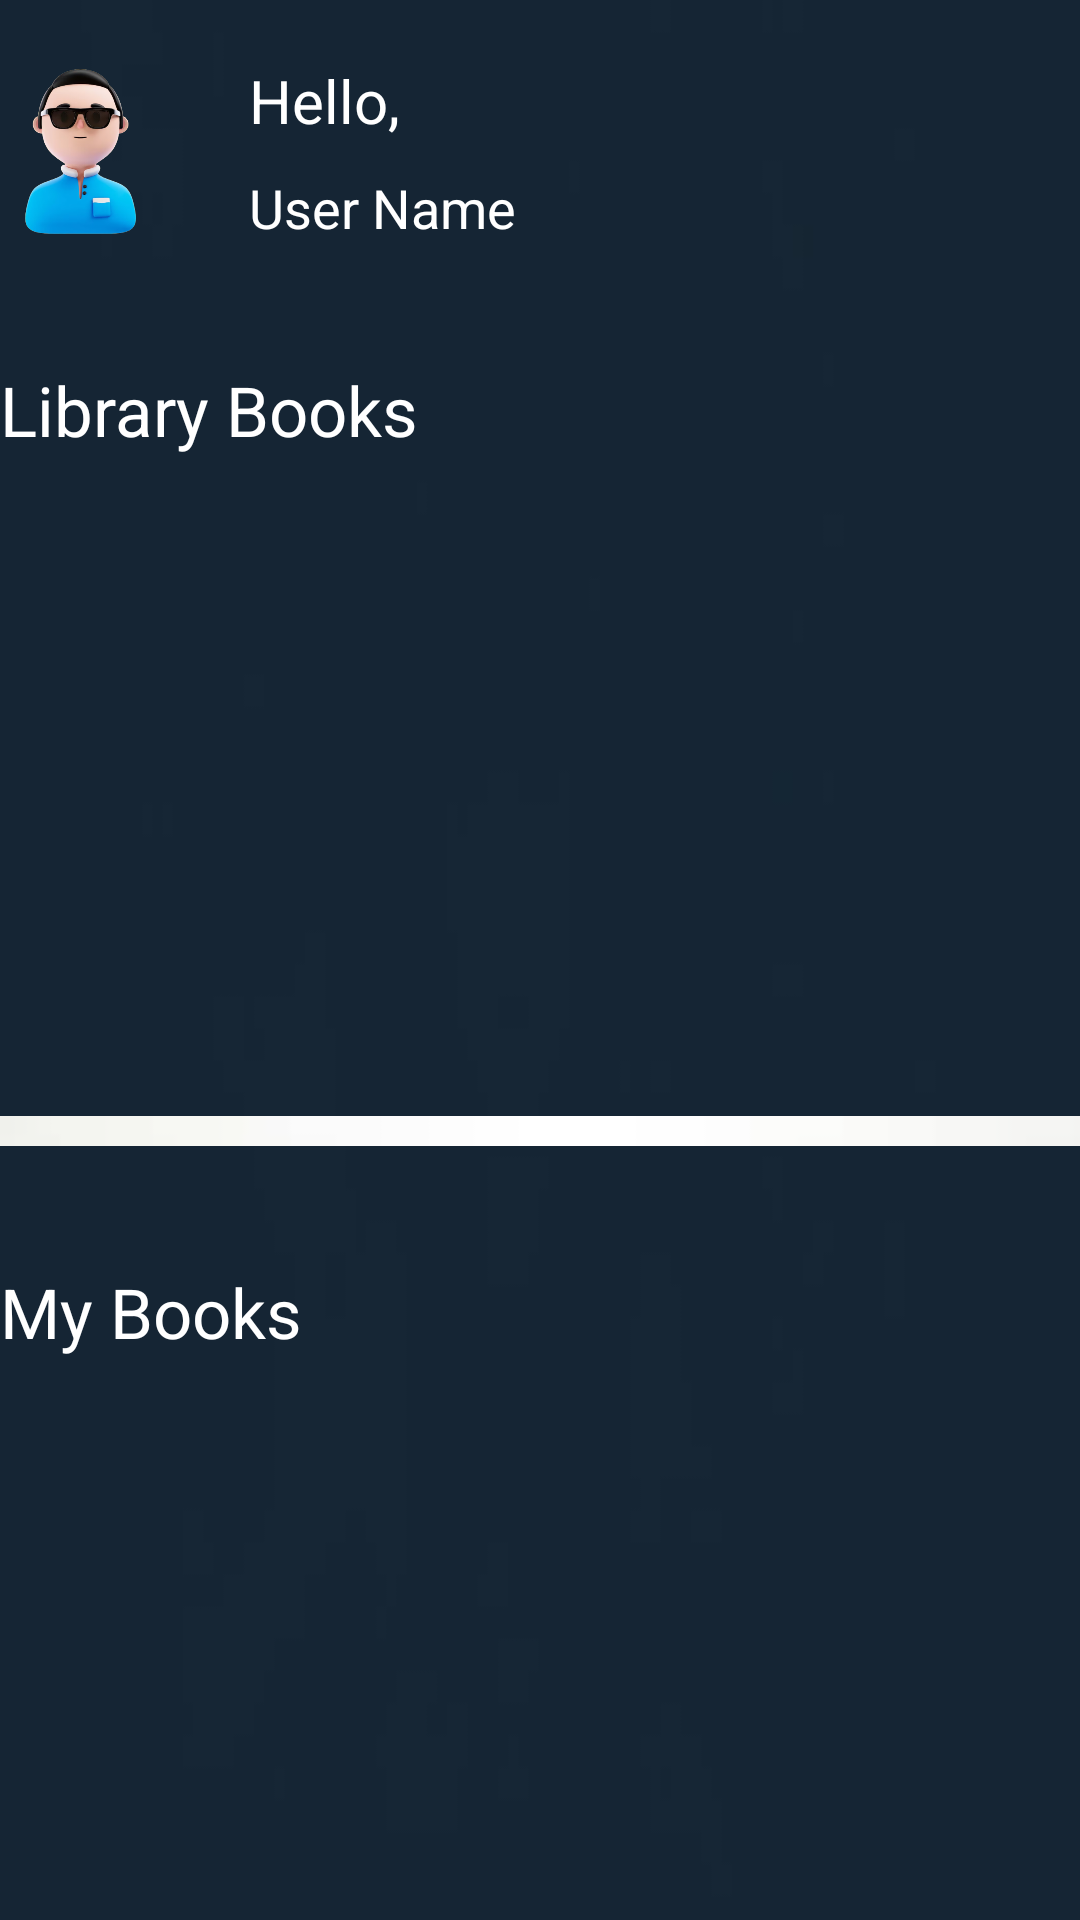

The Android layout XML behind this screen, and the referenced resources:
<!-- AndroidManifest.xml: application theme Theme.Admin_Main_Page -->
<!-- res/layout/activity_user_home.xml -->
<?xml version="1.0" encoding="utf-8"?>
<LinearLayout xmlns:android="http://schemas.android.com/apk/res/android"
    xmlns:app="http://schemas.android.com/apk/res-auto"
    xmlns:tools="http://schemas.android.com/tools"
    android:layout_width="match_parent"
    android:layout_height="match_parent"
    tools:context=".UserHome"
    android:orientation="vertical"
    android:background="@drawable/background_image">

    <Space
        android:layout_width="match_parent"
        android:layout_height="20dp"/>

<LinearLayout
    android:layout_width="match_parent"
    android:layout_height="wrap_content"
    android:orientation="horizontal">

    <ImageView
        android:id="@+id/imageView2"
        android:layout_width="53dp"
        android:layout_height="match_parent"
        android:scaleType="centerCrop"
        app:srcCompat="@drawable/user" />

    <Space
        android:layout_width="30dp"
        android:layout_height="30dp"/>
    <LinearLayout
        android:layout_width="wrap_content"
        android:layout_height="wrap_content"
        android:orientation="vertical">

        <TextView
            android:id="@+id/HelloText"
            android:layout_width="wrap_content"
            android:layout_height="wrap_content"
            android:layout_weight="1"
            android:text="Hello, "
            android:textColor="@color/white"
            android:textSize="20sp"/>

        <Space
            android:layout_width="match_parent"
            android:layout_height="10dp"/>

        <TextView
            android:id="@+id/UserNameText"
            android:layout_width="wrap_content"
            android:layout_height="wrap_content"
            android:layout_weight="1"
            android:text="User Name"
            android:textColor="@color/white"
            android:textSize="18sp"/>
    </LinearLayout>

</LinearLayout>

    <Space
        android:layout_width="match_parent"
        android:layout_height="40dp"/>

    <TextView
        android:id="@+id/LibraryBooks"
        android:layout_width="wrap_content"
        android:layout_height="wrap_content"
        android:text="Library Books"
        android:textSize="23sp"
        android:textColor="@color/white"/>
    <Space
        android:layout_width="match_parent"
        android:layout_height="20dp"/>

    <androidx.recyclerview.widget.RecyclerView
        android:id="@+id/AvailableBooksRecyclerView"
        android:layout_width="match_parent"
        android:layout_height="200dp"
        android:orientation="horizontal"
        app:layoutManager="androidx.recyclerview.widget.LinearLayoutManager"
        tools:itemCount="4"
        tools:listitem="@layout/activity_book_item">

    </androidx.recyclerview.widget.RecyclerView>
    <ImageButton
        android:layout_width="match_parent"
        android:layout_height="10dp"
        android:background="@color/transparent"
        app:srcCompat="@drawable/shelve" />

    <Space
        android:layout_width="match_parent"
        android:layout_height="40dp"/>

    <TextView
        android:layout_width="wrap_content"
        android:layout_height="wrap_content"
        android:text="My Books"
        android:textSize="23sp"
        android:textColor="@color/white"/>
    <Space
        android:layout_width="match_parent"
        android:layout_height="20dp"/>

    <androidx.recyclerview.widget.RecyclerView
        android:id="@+id/UserBooksRecyclerView"
        android:layout_width="match_parent"
        android:layout_height="200dp"
        android:orientation="horizontal"
        app:layoutManager="androidx.recyclerview.widget.LinearLayoutManager"
        tools:itemCount="4"
        tools:listitem="@layout/activity_book_item"/>

    <ImageButton
        android:layout_width="match_parent"
        android:layout_height="10dp"
        android:background="@color/transparent"
        app:srcCompat="@drawable/shelve" />

    <Space
        android:layout_width="match_parent"
        android:layout_height="50dp"/>

    <LinearLayout
        android:layout_width="match_parent"
        android:layout_height="wrap_content"
        android:orientation="horizontal"
        android:gravity="start">

        <ImageButton
            android:id="@+id/AddLogOutButton"
            android:layout_width="wrap_content"
            android:layout_height="wrap_content"
            android:background="#00FFFFFF"
            android:src="@drawable/logout"/>


    </LinearLayout>


</LinearLayout>
<!-- res/layout/activity_book_item.xml (included above) -->
<?xml version="1.0" encoding="utf-8"?>
<LinearLayout xmlns:android="http://schemas.android.com/apk/res/android"
    xmlns:app="http://schemas.android.com/apk/res-auto"
    xmlns:tools="http://schemas.android.com/tools"
    android:layout_width="wrap_content"
    android:layout_height="wrap_content"
    tools:context=".BookItem"
    android:gravity="center"
    android:orientation="vertical"
    >

        <ImageButton
            android:id="@+id/imageView"
            android:layout_width="150dp"
            android:layout_height="200dp"
            app:srcCompat="@drawable/book_cover"
            android:background="@drawable/rounded_button_background"
            android:scaleType="centerInside"
            android:outlineProvider="background" />
<Space
    android:layout_width="20dp"
    android:layout_height="10dp"/>


</LinearLayout>
<!-- resources referenced by this layout -->
<resources>
  <!-- drawable background_image: jpg bitmap (drawable, 2063 bytes) -->
  <!-- drawable book_cover: jpg bitmap (drawable, 6088 bytes) -->
  <!-- drawable logout: png bitmap (drawable, 1200 bytes) -->
  <!-- drawable rounded_button_background (drawable) -->
  <?xml version="1.0" encoding="utf-8"?>
  <selector xmlns:android="http://schemas.android.com/apk/res/android">
      <solid android:color="@android:color/transparent" />
      <corners android:radius="15dp"/>
      <padding android:right="15dp"
          android:top="15dp"
          android:bottom="15dp"
          android:left="15dp"/>
  </selector>
  <!-- drawable shelve: png bitmap (drawable, 10195 bytes) -->
  <!-- drawable user: png bitmap (drawable, 127938 bytes) -->
  <style name="Theme.Admin_Main_Page" parent="Base.Theme.Admin_Main_Page" />
  <style name="Base.Theme.Admin_Main_Page" parent="Theme.Material3.DayNight.NoActionBar">
          
          
      </style>
  <!-- not gathered from this repository: default colours our renderer supplied (Android Studio template values) -->
  <color name="white">#FFFFFFFF</color>
</resources>
